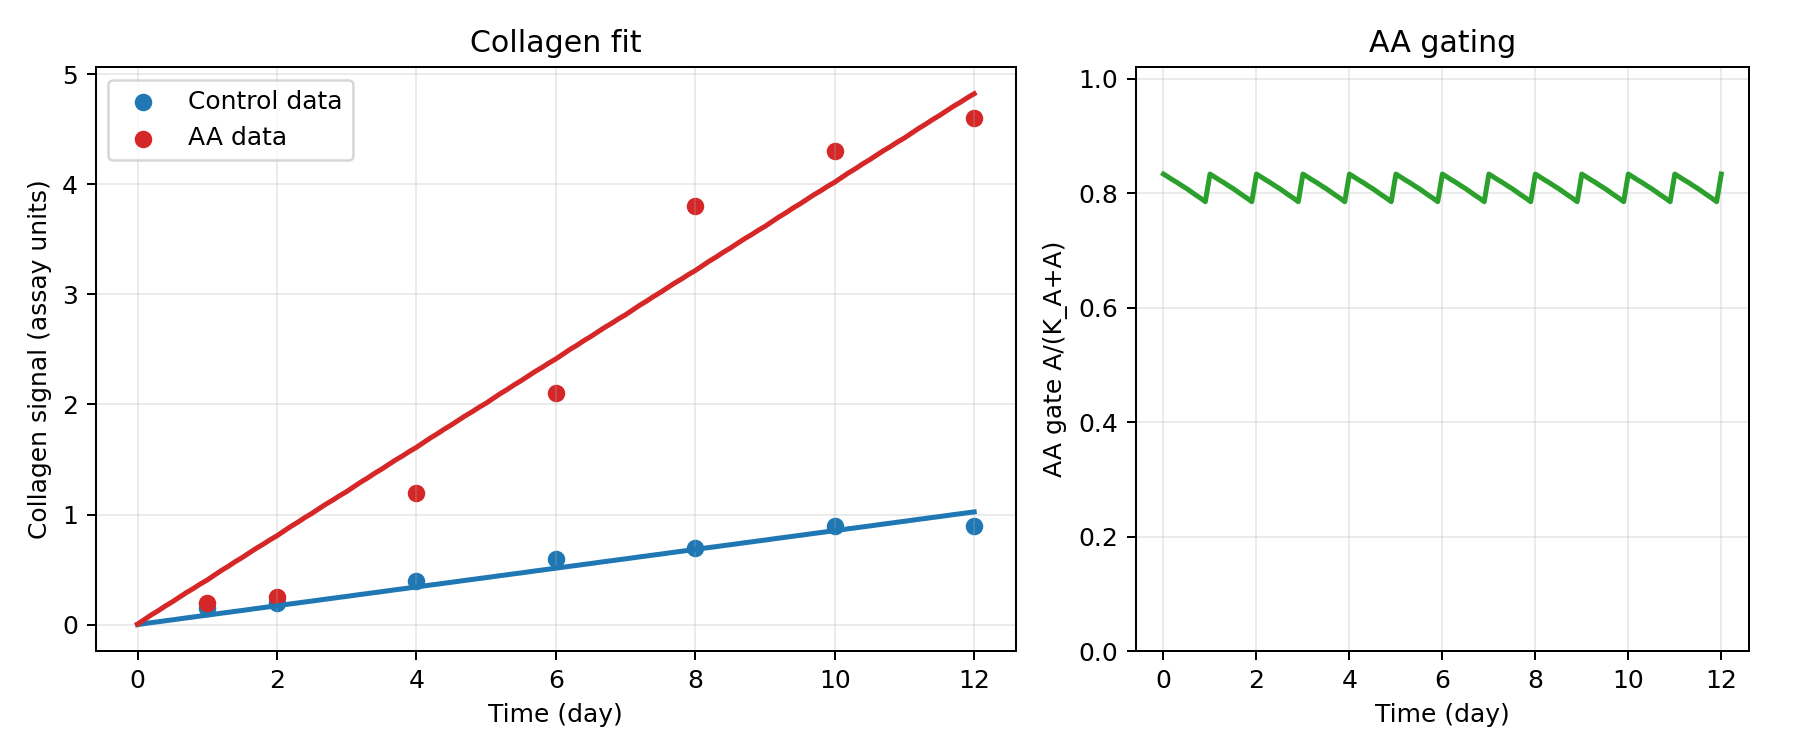

Source data for this figure (header and first rows):
day, hour, collagen_control_pred, collagen_osteo_pred, aa_gate_pred, r_basal_per_h, r_osteo_per_h
0.000000000000000000e+00, 0.000000000000000000e+00, 8.879552890001292257e-04, 4.285806216216176551e-03, 8.333333333333333703e-01, 3.551821156000337359e-03, 1.630968445063702560e-02
1.000000000000000056e-01, 2.400000000000000355e+00, 9.767508179000971430e-03, 4.703047402695958307e-02, 8.282587322013934550e-01, 3.551821156000337359e-03, 1.630968445063702560e-02
2.000000000000000111e-01, 4.800000000000000711e+00, 1.864706106900180724e-02, 8.956550298278906364e-02, 8.230624278440136221e-01, 3.551821156000337359e-03, 1.630968445063702560e-02
3.000000000000000444e-01, 7.200000000000001066e+00, 2.663865867000255946e-02, 1.276636697571181256e-01, 8.182809325726617677e-01, 3.551821156000337359e-03, 1.630968445063702560e-02
4.000000000000000222e-01, 9.600000000000001421e+00, 3.551821156000339874e-02, 1.697866265169793165e-01, 8.128509485048337480e-01, 3.551821156000337359e-03, 1.630968445063702560e-02
5.000000000000000000e-01, 1.200000000000000000e+01, 4.350980916100415097e-02, 2.075057554758945599e-01, 8.078579222013645422e-01, 3.551821156000337359e-03, 1.630968445063702560e-02
6.000000000000000888e-01, 1.440000000000000213e+01, 5.238936205100498678e-02, 2.491984296617488215e-01, 8.021917753397691531e-01, 3.551821156000337359e-03, 1.630968445063702560e-02
7.000000000000000666e-01, 1.680000000000000071e+01, 6.126891494100582258e-02, 2.906572695994762423e-01, 7.964006483396491864e-01, 3.551821156000337359e-03, 1.630968445063702560e-02
8.000000000000000444e-01, 1.920000000000000284e+01, 6.926051254200657481e-02, 3.277660799880832698e-01, 7.910815395104143777e-01, 3.551821156000337359e-03, 1.630968445063702560e-02
9.000000000000000222e-01, 2.160000000000000142e+01, 7.814006543200741062e-02, 3.687665698199540931e-01, 7.850522998646922712e-01, 3.551821156000337359e-03, 1.630968445063702560e-02
1.000000000000000000e+00, 2.400000000000000000e+01, 8.613166303300816284e-02, 4.056739857187648957e-01, 8.333333333333333703e-01, 3.551821156000337359e-03, 1.630968445063702560e-02
1.100000000000000089e+00, 2.640000000000000213e+01, 9.501121592300899865e-02, 4.484186535295082154e-01, 8.282587322013934550e-01, 3.551821156000337359e-03, 1.630968445063702560e-02
1.200000000000000178e+00, 2.880000000000000426e+01, 1.038907688130098345e-01, 4.909536824853377168e-01, 8.230624278440136221e-01, 3.551821156000337359e-03, 1.630968445063702560e-02
1.300000000000000044e+00, 3.120000000000000284e+01, 1.118823664140105867e-01, 5.290518492596667510e-01, 8.182809325726617677e-01, 3.551821156000337359e-03, 1.630968445063702560e-02
1.400000000000000133e+00, 3.360000000000000142e+01, 1.207619193040114225e-01, 5.711748060195279697e-01, 8.128509485048337480e-01, 3.551821156000337359e-03, 1.630968445063702560e-02
1.500000000000000000e+00, 3.600000000000000000e+01, 1.287535169050122441e-01, 6.088939349784432409e-01, 8.078579222013645422e-01, 3.551821156000337359e-03, 1.630968445063702560e-02
1.600000000000000089e+00, 3.840000000000000568e+01, 1.376330697950132187e-01, 6.505866091642975579e-01, 8.021917753397691531e-01, 3.551821156000337359e-03, 1.630968445063702560e-02
1.700000000000000178e+00, 4.080000000000000426e+01, 1.465126226850141933e-01, 6.920454491020250343e-01, 7.964006483396491864e-01, 3.551821156000337359e-03, 1.630968445063702560e-02
1.800000000000000044e+00, 4.320000000000000284e+01, 1.545042202860150704e-01, 7.291542594906321728e-01, 7.910815395104143777e-01, 3.551821156000337359e-03, 1.630968445063702560e-02
1.900000000000000133e+00, 4.560000000000000142e+01, 1.633837731760160450e-01, 7.701547493225028296e-01, 7.850522998646922712e-01, 3.551821156000337359e-03, 1.630968445063702560e-02
2.000000000000000000e+00, 4.800000000000000000e+01, 1.713753707770169221e-01, 8.070621652213137986e-01, 8.333333333333333703e-01, 3.551821156000337359e-03, 1.630968445063702560e-02
2.100000000000000089e+00, 5.040000000000000568e+01, 1.802549236670178967e-01, 8.498068330320571739e-01, 8.282587322013934550e-01, 3.551821156000337359e-03, 1.630968445063702560e-02
2.200000000000000178e+00, 5.280000000000000426e+01, 1.891344765570188713e-01, 8.923418619878867863e-01, 8.230624278440136221e-01, 3.551821156000337359e-03, 1.630968445063702560e-02
2.300000000000000266e+00, 5.520000000000000284e+01, 1.971260741580197484e-01, 9.304400287622158761e-01, 8.182809325726617677e-01, 3.551821156000337359e-03, 1.630968445063702560e-02
2.400000000000000355e+00, 5.760000000000000853e+01, 2.060056270480207230e-01, 9.725629855220770947e-01, 8.128509485048337480e-01, 3.551821156000337359e-03, 1.630968445063702560e-02
2.500000000000000000e+00, 6.000000000000000000e+01, 2.139972246490216001e-01, 1.010282114480992366e+00, 8.078579222013645422e-01, 3.551821156000337359e-03, 1.630968445063702560e-02
2.600000000000000089e+00, 6.240000000000000568e+01, 2.228767775390225747e-01, 1.051974788666846905e+00, 8.021917753397691531e-01, 3.551821156000337359e-03, 1.630968445063702560e-02
2.700000000000000178e+00, 6.480000000000001137e+01, 2.317563304290235493e-01, 1.093433628604574492e+00, 7.964006483396491864e-01, 3.551821156000337359e-03, 1.630968445063702560e-02
2.800000000000000266e+00, 6.720000000000000284e+01, 2.397479280300244264e-01, 1.130542438993181742e+00, 7.910815395104143777e-01, 3.551821156000337359e-03, 1.630968445063702560e-02
2.900000000000000355e+00, 6.960000000000000853e+01, 2.486274809200254010e-01, 1.171542928825052288e+00, 7.850522998646922712e-01, 3.551821156000337359e-03, 1.630968445063702560e-02
3.000000000000000000e+00, 7.200000000000000000e+01, 2.566190785210262781e-01, 1.208450344723863035e+00, 8.333333333333333703e-01, 3.551821156000337359e-03, 1.630968445063702560e-02
3.100000000000000089e+00, 7.440000000000000568e+01, 2.654986314110272527e-01, 1.251195012534606521e+00, 8.282587322013934550e-01, 3.551821156000337359e-03, 1.630968445063702560e-02
3.200000000000000178e+00, 7.680000000000001137e+01, 2.743781843010282273e-01, 1.293730041490436022e+00, 8.230624278440136221e-01, 3.551821156000337359e-03, 1.630968445063702560e-02
3.300000000000000266e+00, 7.920000000000000284e+01, 2.823697819020291044e-01, 1.331828208264764779e+00, 8.182809325726617677e-01, 3.551821156000337359e-03, 1.630968445063702560e-02
3.400000000000000355e+00, 8.160000000000000853e+01, 2.912493347920300790e-01, 1.373951165024626109e+00, 8.128509485048337480e-01, 3.551821156000337359e-03, 1.630968445063702560e-02
3.500000000000000000e+00, 8.400000000000000000e+01, 2.992409323930309561e-01, 1.411670293983541269e+00, 8.078579222013645422e-01, 3.551821156000337359e-03, 1.630968445063702560e-02
3.600000000000000089e+00, 8.640000000000000568e+01, 3.081204852830319307e-01, 1.453362968169395808e+00, 8.021917753397691531e-01, 3.551821156000337359e-03, 1.630968445063702560e-02
3.700000000000000178e+00, 8.880000000000001137e+01, 3.170000381730329053e-01, 1.494821808107123395e+00, 7.964006483396491864e-01, 3.551821156000337359e-03, 1.630968445063702560e-02
3.800000000000000266e+00, 9.120000000000000284e+01, 3.249916357740337824e-01, 1.531930618495730645e+00, 7.910815395104143777e-01, 3.551821156000337359e-03, 1.630968445063702560e-02
3.900000000000000355e+00, 9.360000000000000853e+01, 3.338711886640347570e-01, 1.572931108327601191e+00, 7.850522998646922712e-01, 3.551821156000337359e-03, 1.630968445063702560e-02
4.000000000000000000e+00, 9.600000000000000000e+01, 3.418627862650356342e-01, 1.609838524226411938e+00, 8.333333333333333703e-01, 3.551821156000337359e-03, 1.630968445063702560e-02
4.100000000000000533e+00, 9.840000000000000568e+01, 3.507423391550366087e-01, 1.652583192037155424e+00, 8.282587322013934550e-01, 3.551821156000337359e-03, 1.630968445063702560e-02
4.200000000000000178e+00, 1.008000000000000114e+02, 3.596218920450375833e-01, 1.695118220992984925e+00, 8.230624278440136221e-01, 3.551821156000337359e-03, 1.630968445063702560e-02
4.299999999999999822e+00, 1.031999999999999886e+02, 3.676134896460384605e-01, 1.733216387767313682e+00, 8.182809325726617677e-01, 3.551821156000337359e-03, 1.630968445063702560e-02
4.400000000000000355e+00, 1.056000000000000085e+02, 3.764930425360394350e-01, 1.775339344527175012e+00, 8.128509485048337480e-01, 3.551821156000337359e-03, 1.630968445063702560e-02
4.500000000000000000e+00, 1.080000000000000000e+02, 3.844846401370403122e-01, 1.813058473486090172e+00, 8.078579222013645422e-01, 3.551821156000337359e-03, 1.630968445063702560e-02
4.600000000000000533e+00, 1.104000000000000057e+02, 3.933641930270412868e-01, 1.854751147671944711e+00, 8.021917753397691531e-01, 3.551821156000337359e-03, 1.630968445063702560e-02
4.700000000000000178e+00, 1.128000000000000114e+02, 4.022437459170422613e-01, 1.896209987609672298e+00, 7.964006483396491864e-01, 3.551821156000337359e-03, 1.630968445063702560e-02
4.800000000000000711e+00, 1.152000000000000171e+02, 4.102353435180431385e-01, 1.933318797998279548e+00, 7.910815395104143777e-01, 3.551821156000337359e-03, 1.630968445063702560e-02
4.900000000000000355e+00, 1.176000000000000085e+02, 4.191148964080441131e-01, 1.974319287830150094e+00, 7.850522998646922712e-01, 3.551821156000337359e-03, 1.630968445063702560e-02
5.000000000000000000e+00, 1.200000000000000000e+02, 4.271064940090449902e-01, 2.011226703728961063e+00, 8.333333333333333703e-01, 3.551821156000337359e-03, 1.630968445063702560e-02
5.100000000000000533e+00, 1.224000000000000057e+02, 4.359860468990459648e-01, 2.053971371539704105e+00, 8.282587322013934550e-01, 3.551821156000337359e-03, 1.630968445063702560e-02
5.200000000000000178e+00, 1.248000000000000114e+02, 4.448655997890469393e-01, 2.096506400495533384e+00, 8.230624278440136221e-01, 3.551821156000337359e-03, 1.630968445063702560e-02
5.300000000000000711e+00, 1.272000000000000171e+02, 4.528571973900478165e-01, 2.134604567269862585e+00, 8.182809325726617677e-01, 3.551821156000337359e-03, 1.630968445063702560e-02
5.400000000000000355e+00, 1.296000000000000227e+02, 4.617367502800487911e-01, 2.176727524029724137e+00, 8.128509485048337480e-01, 3.551821156000337359e-03, 1.630968445063702560e-02
5.500000000000000000e+00, 1.320000000000000000e+02, 4.697283478810496682e-01, 2.214446652988639741e+00, 8.078579222013645422e-01, 3.551821156000337359e-03, 1.630968445063702560e-02
5.600000000000000533e+00, 1.344000000000000057e+02, 4.786079007710506428e-01, 2.256139327174493836e+00, 8.021917753397691531e-01, 3.551821156000337359e-03, 1.630968445063702560e-02
5.700000000000000178e+00, 1.368000000000000114e+02, 4.874874536610516174e-01, 2.297598167112221645e+00, 7.964006483396491864e-01, 3.551821156000337359e-03, 1.630968445063702560e-02
5.800000000000000711e+00, 1.392000000000000171e+02, 4.954790512620524945e-01, 2.334706977500828007e+00, 7.910815395104143777e-01, 3.551821156000337359e-03, 1.630968445063702560e-02
5.900000000000000355e+00, 1.416000000000000227e+02, 5.043586041520534691e-01, 2.375707467332698997e+00, 7.850522998646922712e-01, 3.551821156000337359e-03, 1.630968445063702560e-02
... 61 more rows
